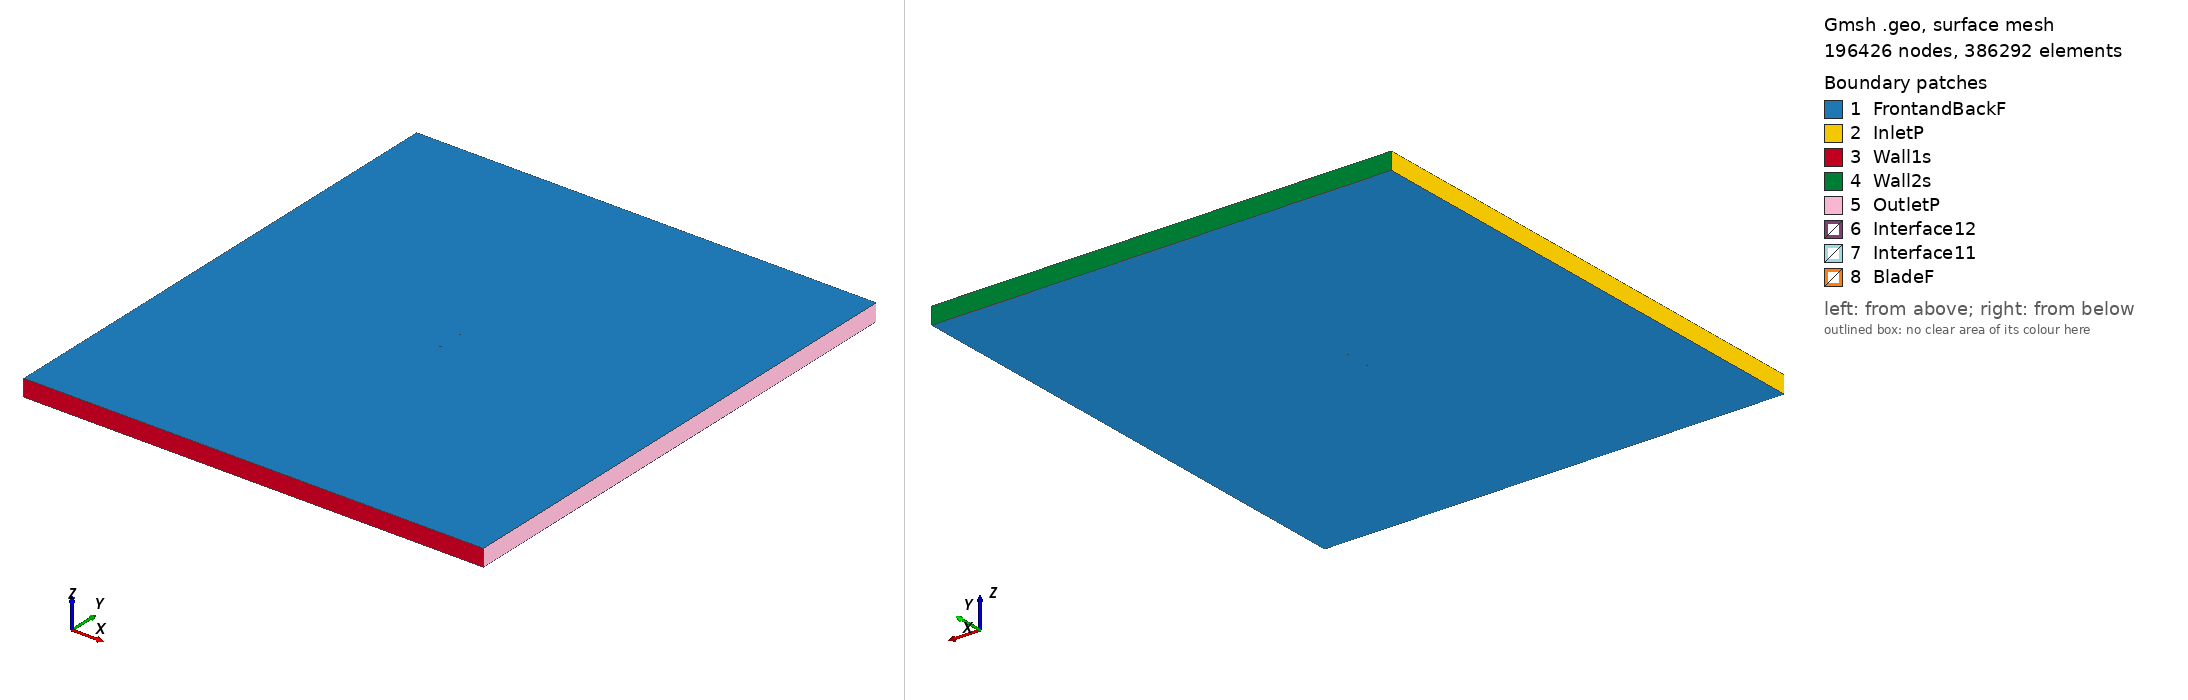

Gmsh geometry script, surface-meshed: 196426 nodes, 386292 surface elements. Boundary patches (legend numbers): 1 FrontandBackF, 2 InletP, 3 Wall1s, 4 Wall2s, 5 OutletP, 6 Interface12, 7 Interface11, 8 BladeF. Left view from above one corner, right view from below the opposite corner. Legend entries are the model's physical surfaces. The drawing asked Gmsh for element sizes between 1% and 20% of the model's largest extent; the script's own settings can give other sizes.

=== s827_tsr_4.1246_aoa_-6.0126.geo (drawn) ===
SetFactory("OpenCASCADE");

Point(1) = {0.074585, 0.739629, 0, 1.0};
Point(2) = {0.073957, 0.739667, 0, 1.0};
Point(3) = {0.072142, 0.739894, 0, 1.0};
Point(4) = {0.069317, 0.740414, 0, 1.0};
Point(5) = {0.065681, 0.741219, 0, 1.0};
Point(6) = {0.061385, 0.742227, 0, 1.0};
Point(7) = {0.056513, 0.743336, 0, 1.0};
Point(8) = {0.051105, 0.744509, 0, 1.0};
Point(9) = {0.045267, 0.745730, 0, 1.0};
Point(10) = {0.039111, 0.746942, 0, 1.0};
Point(11) = {0.032740, 0.748072, 0, 1.0};
Point(12) = {0.026243, 0.749037, 0, 1.0};
Point(13) = {0.019700, 0.749738, 0, 1.0};
Point(14) = {0.013141, 0.750000, 0, 1.0};
Point(15) = {0.006386, 0.749811, 0, 1.0};
Point(16) = {-0.000523, 0.749299, 0, 1.0};
Point(17) = {-0.007512, 0.748511, 0, 1.0};
Point(18) = {-0.014500, 0.747480, 0, 1.0};
Point(19) = {-0.021416, 0.746236, 0, 1.0};
Point(20) = {-0.028182, 0.744805, 0, 1.0};
Point(21) = {-0.034726, 0.743216, 0, 1.0};
Point(22) = {-0.040974, 0.741497, 0, 1.0};
Point(23) = {-0.046860, 0.739676, 0, 1.0};
Point(24) = {-0.052318, 0.737783, 0, 1.0};
Point(25) = {-0.057288, 0.735847, 0, 1.0};
Point(26) = {-0.061714, 0.733898, 0, 1.0};
Point(27) = {-0.065549, 0.731969, 0, 1.0};
Point(28) = {-0.068751, 0.730093, 0, 1.0};
Point(29) = {-0.071280, 0.728303, 0, 1.0};
Point(30) = {-0.073117, 0.726641, 0, 1.0};
Point(31) = {-0.074228, 0.725165, 0, 1.0};
Point(32) = {-0.074568, 0.724278, 0, 1.0};
Point(33) = {-0.074595, 0.724012, 0, 1.0};
Point(34) = {-0.074594, 0.723970, 0, 1.0};
Point(35) = {-0.074587, 0.723892, 0, 1.0};
Point(36) = {-0.074562, 0.723785, 0, 1.0};
Point(37) = {-0.074511, 0.723684, 0, 1.0};
Point(38) = {-0.074438, 0.723583, 0, 1.0};
Point(39) = {-0.074237, 0.723378, 0, 1.0};
Point(40) = {-0.073920, 0.723135, 0, 1.0};
Point(41) = {-0.072244, 0.722315, 0, 1.0};
Point(42) = {-0.069714, 0.721558, 0, 1.0};
Point(43) = {-0.066351, 0.720875, 0, 1.0};
Point(44) = {-0.062207, 0.720250, 0, 1.0};
Point(45) = {-0.057340, 0.719670, 0, 1.0};
Point(46) = {-0.051821, 0.719103, 0, 1.0};
Point(47) = {-0.045766, 0.718537, 0, 1.0};
Point(48) = {-0.039274, 0.717945, 0, 1.0};
Point(49) = {-0.032529, 0.717344, 0, 1.0};
Point(50) = {-0.025663, 0.716730, 0, 1.0};
Point(51) = {-0.018993, 0.716252, 0, 1.0};
Point(52) = {-0.012547, 0.716259, 0, 1.0};
Point(53) = {-0.006105, 0.716834, 0, 1.0};
Point(54) = {0.000311, 0.717989, 0, 1.0};
Point(55) = {0.006906, 0.719721, 0, 1.0};
Point(56) = {0.013691, 0.721832, 0, 1.0};
Point(57) = {0.020613, 0.724193, 0, 1.0};
Point(58) = {0.027607, 0.726686, 0, 1.0};
Point(59) = {0.034589, 0.729193, 0, 1.0};
Point(60) = {0.041456, 0.731600, 0, 1.0};
Point(61) = {0.048084, 0.733798, 0, 1.0};
Point(62) = {0.054326, 0.735695, 0, 1.0};
Point(63) = {0.060021, 0.737221, 0, 1.0};
Point(64) = {0.064990, 0.738344, 0, 1.0};
Point(65) = {0.069064, 0.739074, 0, 1.0};
Point(66) = {0.072090, 0.739466, 0, 1.0};
Point(67) = {0.073955, 0.739611, 0, 1.0};
Point(68) = {-0.074585, -0.739629, 0, 1.0};
Point(69) = {-0.073957, -0.739667, 0, 1.0};
Point(70) = {-0.072142, -0.739894, 0, 1.0};
Point(71) = {-0.069317, -0.740414, 0, 1.0};
Point(72) = {-0.065681, -0.741219, 0, 1.0};
Point(73) = {-0.061385, -0.742227, 0, 1.0};
Point(74) = {-0.056513, -0.743336, 0, 1.0};
Point(75) = {-0.051105, -0.744509, 0, 1.0};
Point(76) = {-0.045267, -0.745730, 0, 1.0};
Point(77) = {-0.039111, -0.746942, 0, 1.0};
Point(78) = {-0.032740, -0.748072, 0, 1.0};
Point(79) = {-0.026243, -0.749037, 0, 1.0};
Point(80) = {-0.019700, -0.749738, 0, 1.0};
Point(81) = {-0.013141, -0.750000, 0, 1.0};
Point(82) = {-0.006386, -0.749811, 0, 1.0};
Point(83) = {0.000523, -0.749299, 0, 1.0};
Point(84) = {0.007512, -0.748511, 0, 1.0};
Point(85) = {0.014500, -0.747480, 0, 1.0};
Point(86) = {0.021416, -0.746236, 0, 1.0};
Point(87) = {0.028182, -0.744805, 0, 1.0};
Point(88) = {0.034726, -0.743216, 0, 1.0};
Point(89) = {0.040974, -0.741497, 0, 1.0};
Point(90) = {0.046860, -0.739676, 0, 1.0};
Point(91) = {0.052318, -0.737783, 0, 1.0};
Point(92) = {0.057288, -0.735847, 0, 1.0};
Point(93) = {0.061714, -0.733898, 0, 1.0};
Point(94) = {0.065549, -0.731969, 0, 1.0};
Point(95) = {0.068751, -0.730093, 0, 1.0};
Point(96) = {0.071280, -0.728303, 0, 1.0};
Point(97) = {0.073117, -0.726641, 0, 1.0};
Point(98) = {0.074228, -0.725165, 0, 1.0};
Point(99) = {0.074568, -0.724278, 0, 1.0};
Point(100) = {0.074595, -0.724012, 0, 1.0};
Point(101) = {0.074594, -0.723970, 0, 1.0};
Point(102) = {0.074587, -0.723892, 0, 1.0};
Point(103) = {0.074562, -0.723785, 0, 1.0};
Point(104) = {0.074511, -0.723684, 0, 1.0};
Point(105) = {0.074438, -0.723583, 0, 1.0};
Point(106) = {0.074237, -0.723378, 0, 1.0};
Point(107) = {0.073920, -0.723135, 0, 1.0};
Point(108) = {0.072244, -0.722315, 0, 1.0};
Point(109) = {0.069714, -0.721558, 0, 1.0};
Point(110) = {0.066351, -0.720875, 0, 1.0};
Point(111) = {0.062207, -0.720250, 0, 1.0};
Point(112) = {0.057340, -0.719670, 0, 1.0};
Point(113) = {0.051821, -0.719103, 0, 1.0};
Point(114) = {0.045766, -0.718537, 0, 1.0};
Point(115) = {0.039274, -0.717945, 0, 1.0};
Point(116) = {0.032529, -0.717344, 0, 1.0};
Point(117) = {0.025663, -0.716730, 0, 1.0};
Point(118) = {0.018993, -0.716252, 0, 1.0};
Point(119) = {0.012547, -0.716259, 0, 1.0};
Point(120) = {0.006105, -0.716834, 0, 1.0};
Point(121) = {-0.000311, -0.717989, 0, 1.0};
Point(122) = {-0.006906, -0.719721, 0, 1.0};
Point(123) = {-0.013691, -0.721832, 0, 1.0};
Point(124) = {-0.020613, -0.724193, 0, 1.0};
Point(125) = {-0.027607, -0.726686, 0, 1.0};
Point(126) = {-0.034589, -0.729193, 0, 1.0};
Point(127) = {-0.041456, -0.731600, 0, 1.0};
Point(128) = {-0.048084, -0.733798, 0, 1.0};
Point(129) = {-0.054326, -0.735695, 0, 1.0};
Point(130) = {-0.060021, -0.737221, 0, 1.0};
Point(131) = {-0.064990, -0.738344, 0, 1.0};
Point(132) = {-0.069064, -0.739074, 0, 1.0};
Point(133) = {-0.072090, -0.739466, 0, 1.0};
Point(134) = {-0.073955, -0.739611, 0, 1.0};

// Lines: first blade (splines 1-4)
Spline(1) = {1:21};
Spline(2) = {21:49};
Spline(3) = {49:67};
Spline(4) = {67,1};

// Lines: second blade (splines 5-8)
Spline(5) = {68:88};
Spline(6) = {88:116};
Spline(7) = {116:134};
Spline(8) = {134,68};

// Outer domain (points 20001-4 and lines)
Point(135) = {-13.50000000, -15.00000000, 0, 1.0};
Point(136) = {-13.50000000, 15.00000000, 0, 1.0};
Point(137) = {13.50000000, 15.00000000, 0, 1.0};
Point(138) = {13.50000000, -15.00000000, 0, 1.0};
Line(11) = {135, 136};
Line(12) = {136, 137};
Line(13) = {137, 138};
Line(14) = {135, 138};

// Interface (between moving and stationary domain) (circles)
Circle(9) = {0, 0, 0, 0.80000000, 0, 2*Pi};
Circle(10) = {0, 0, 0, 0.80000000, 0, 2*Pi};

// Loops collect Lines/Splines/etc (blade1, blade2, domain, first circle)
Line Loop(1) = {1:4};
Line Loop(2) = {5:8};
Line Loop(3) = {11,12,13,-14};
Line Loop(4) = {9};

// BooleanDifference cuts out the circle/interface from the domain
Plane Surface(1) = {3};
Plane Surface(2) = {4};
BooleanDifference{ Surface{1}; Delete;}{ Surface{2}; Delete;}

// This one cuts out the blades from the inner circle/interface
Line Loop(6) = {10};
Plane Surface(5) = {6};
Plane Surface(6) = {1};
Plane Surface(7) = {2};
BooleanDifference{ Surface{5}; Delete;}{ Surface{6,7}; Delete;}

// extrude to 3rd dimension
Extrude {0, 0, 1} {Surface{1}; Surface{5}; Layers{1}; Recombine;}

// Physical Surfaces are the named boundaries (patches)
Physical Surface("Interface11") = {12};
Physical Surface("Interface12") = {10};

// sides of domain
Physical Surface("InletP") = {6};
Physical Surface("OutletP") = {9};

// top and bottom of domain
Physical Surface("Wall1s") = {7};
Physical Surface("Wall2s") = {8};

// Check FrontandBackF by ensuring there is nothing in the 3rd dimension
Physical Surface("FrontandBackF") = {1,11,5,21};
Physical Surface("BladeF") = {13:20};
Physical Volume("Turbine") = {2};
Physical Volume("Farfield") = {1};

// settings for airfoil boundary layer
Field[1] = BoundaryLayer;
Field[1].EdgesList = {1:8};
Field[1].hwall_n = 1e-3;
Field[1].thickness = 1.5e-2;
Field[1].ratio = 1.05;
Field[1].Quads = 1;
BoundaryLayer Field = 1;

// control points for mesh (blade and interface)
// floor((arc length / 1.5mm)/ 6) -> Transfinite Line
Transfinite Line {1,2,3,5,6,7} = 34 Using Progression 1;
Transfinite Line {4,8} = 1 Using Progression 1;
Transfinite Line {9, 15} = 800 Using Progression 1;

// For more information on gmsh syntax, visit http://gmsh.info/doc/texinfo/gmsh.html
